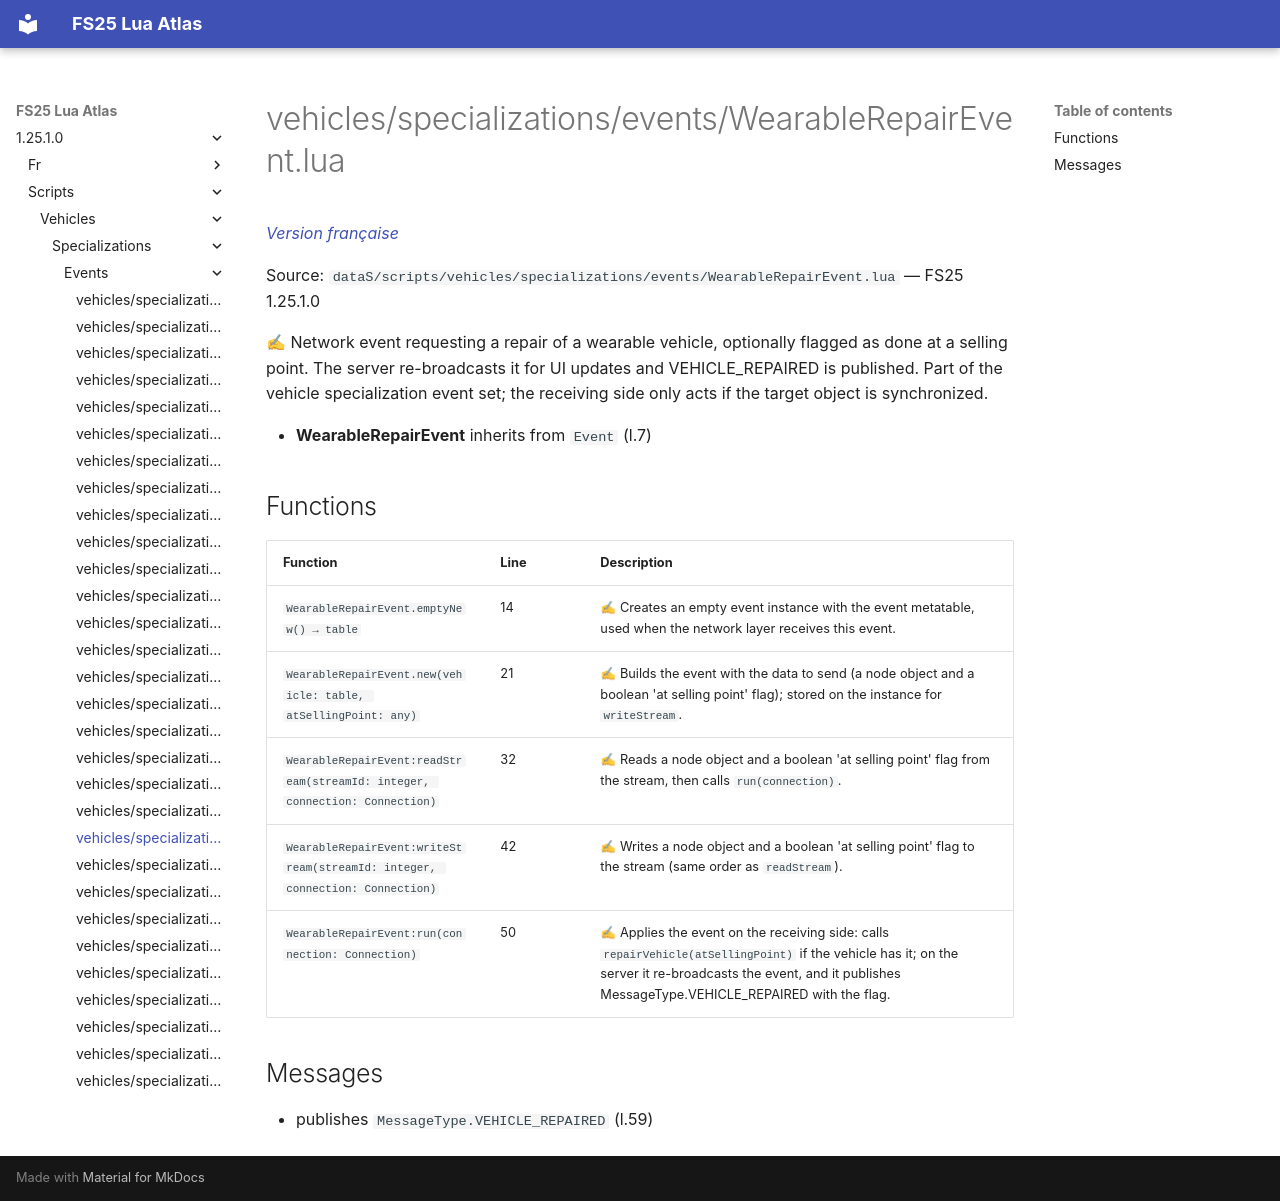

repository: Tim0219800/fs25-lua-atlas · page: 1.25.1.0/scripts/vehicles/specializations/events/WearableRepairEvent.html · generator: mkdocs

# vehicles/specializations/events/WearableRepairEvent.lua

*[Version française](../../../../fr/scripts/vehicles/specializations/events/WearableRepairEvent.md)*

Source: `dataS/scripts/vehicles/specializations/events/WearableRepairEvent.lua` — FS25 1.25.1.0

✍ Network event requesting a repair of a wearable vehicle, optionally flagged as done at a selling point. The server re-broadcasts it for UI updates and VEHICLE_REPAIRED is published. Part of the vehicle specialization event set; the receiving side only acts if the target object is synchronized.

- **WearableRepairEvent** inherits from `Event` (l.7)

## Functions

| Function | Line | Description |
|---|---|---|
| `WearableRepairEvent.emptyNew() → table` | 14 | ✍ Creates an empty event instance with the event metatable, used when the network layer receives this event. |
| `WearableRepairEvent.new(vehicle: table, atSellingPoint: any)` | 21 | ✍ Builds the event with the data to send (a node object and a boolean 'at selling point' flag); stored on the instance for `writeStream`. |
| `WearableRepairEvent:readStream(streamId: integer, connection: Connection)` | 32 | ✍ Reads a node object and a boolean 'at selling point' flag from the stream, then calls `run(connection)`. |
| `WearableRepairEvent:writeStream(streamId: integer, connection: Connection)` | 42 | ✍ Writes a node object and a boolean 'at selling point' flag to the stream (same order as `readStream`). |
| `WearableRepairEvent:run(connection: Connection)` | 50 | ✍ Applies the event on the receiving side: calls `repairVehicle(atSellingPoint)` if the vehicle has it; on the server it re-broadcasts the event, and it publishes MessageType.VEHICLE_REPAIRED with the flag. |

## Messages

- publishes `MessageType.VEHICLE_REPAIRED` (l.59)
